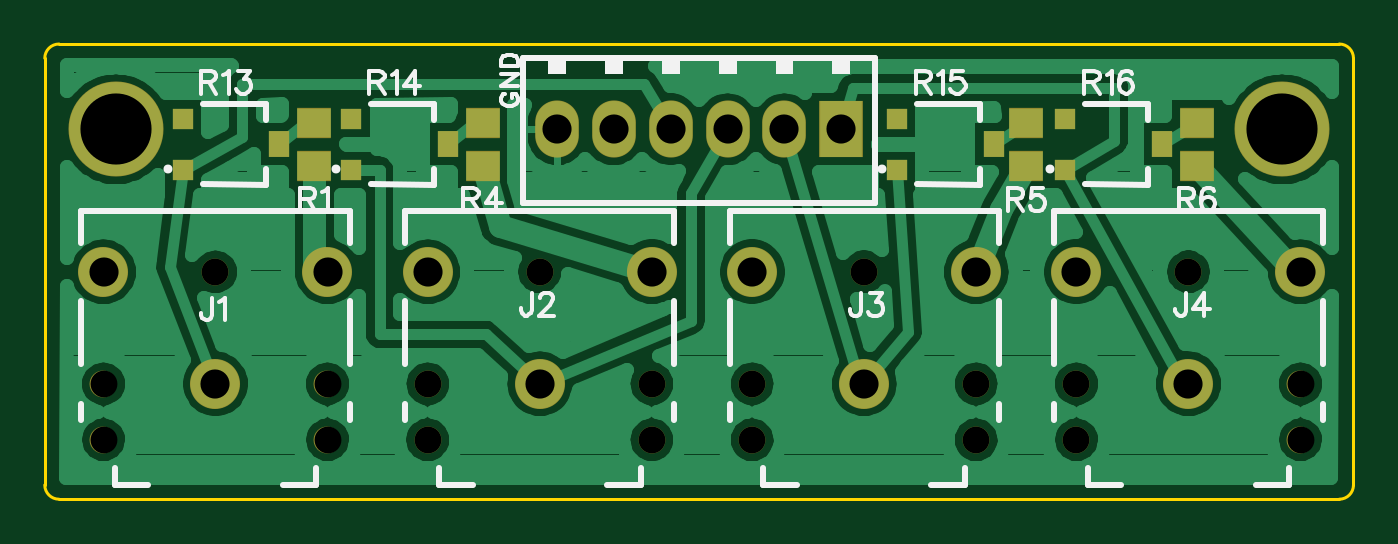
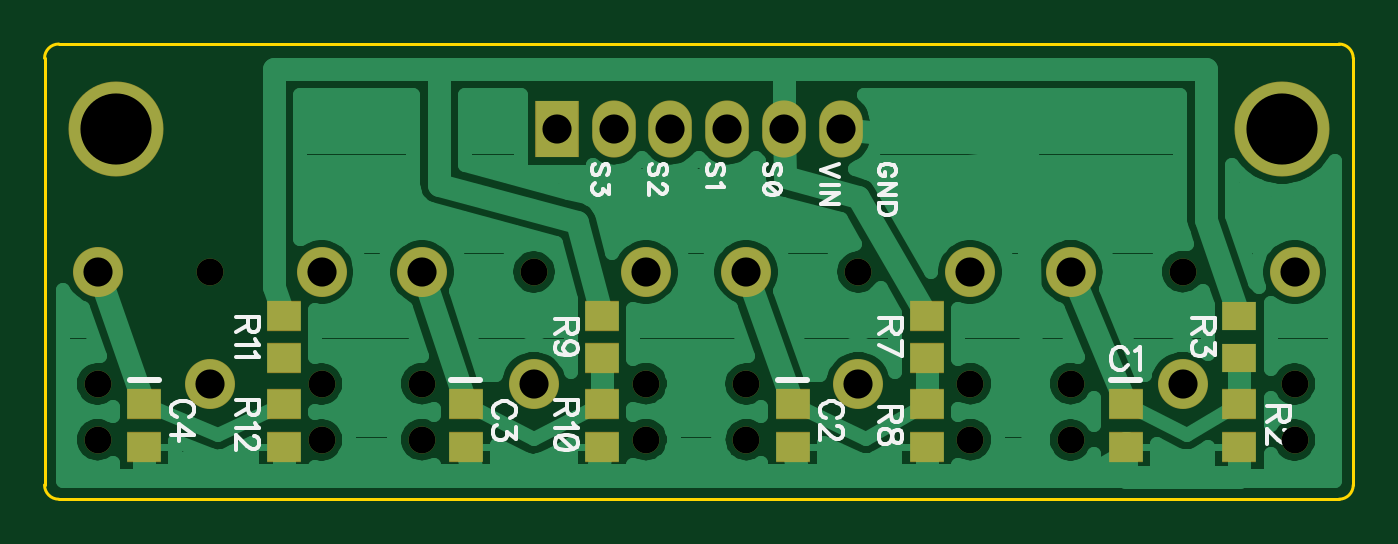
Circuit board: 10 layer files. Board 58.4 x 20.3 mm.
- drill: WellMonitor.drl (771 bytes)
- bottom_copper: WellMonitor.gbl (25318 bytes)
- bottom_silk: WellMonitor.gbo (9258 bytes)
- paste: WellMonitor.gbp (565 bytes)
- bottom_mask: WellMonitor.gbs (1346 bytes)
- outline: WellMonitor.gko (413 bytes)
- top_copper: WellMonitor.gtl (35239 bytes)
- top_silk: WellMonitor.gto (8323 bytes)
- paste: WellMonitor.gtp (663 bytes)
- top_mask: WellMonitor.gts (1432 bytes)

=== drill: WellMonitor.drl (771 bytes, source withheld) ===
=== bottom_copper: WellMonitor.gbl (25318 bytes, source omitted) ===
=== bottom_silk: WellMonitor.gbo (9258 bytes, source omitted) ===
=== paste: WellMonitor.gbp ===
G04 DipTrace 3.2.0.1*
G04 WellMonitor.gbp*
%MOIN*%
G04 #@! TF.FileFunction,Paste,Bot*
G04 #@! TF.Part,Single*
%ADD19R,0.059055X0.051181*%
%ADD44R,0.051181X0.043307*%
%FSLAX26Y26*%
G04*
G70*
G90*
G75*
G01*
G04 BotPaste*
%LPD*%
D44*
X793701Y561103D3*
Y486299D3*
X1378701Y561103D3*
Y486299D3*
X1953701Y561103D3*
Y486299D3*
X2518701Y561103D3*
Y486299D3*
X593701D3*
Y561103D3*
D19*
Y641299D3*
Y716103D3*
D44*
X1143701Y641299D3*
Y716103D3*
Y486299D3*
Y561103D3*
X1713701Y641299D3*
Y716103D3*
Y486299D3*
Y561103D3*
X2273701Y641299D3*
Y716103D3*
Y486299D3*
Y561103D3*
M02*

=== bottom_mask: WellMonitor.gbs ===
G04 DipTrace 3.2.0.1*
G04 WellMonitor.gbs*
%MOIN*%
G04 #@! TF.FileFunction,Soldermask,Bot*
G04 #@! TF.Part,Single*
%ADD19R,0.059055X0.051181*%
%ADD28C,0.047244*%
%ADD31C,0.167*%
%ADD37O,0.076803X0.100425*%
%ADD39R,0.076803X0.100425*%
%ADD41C,0.087984*%
%ADD43R,0.061055X0.053181*%
%FSLAX26Y26*%
G04*
G70*
G90*
G75*
G01*
G04 BotMask*
%LPD*%
D31*
X518701Y1043701D3*
X2568701D3*
D43*
X793701Y561103D3*
Y486299D3*
X1378701Y561103D3*
Y486299D3*
X1953701Y561103D3*
Y486299D3*
X2518701Y561103D3*
Y486299D3*
D41*
X693701Y596496D3*
X496851Y793347D3*
X890551D3*
D28*
X496851Y498071D3*
Y596496D3*
X693701Y793347D3*
X890551Y498071D3*
Y596496D3*
D41*
X1263701D3*
X1066851Y793347D3*
X1460551D3*
D28*
X1066851Y498071D3*
Y596496D3*
X1263701Y793347D3*
X1460551Y498071D3*
Y596496D3*
D41*
X1833701D3*
X1636851Y793347D3*
X2030551D3*
D28*
X1636851Y498071D3*
Y596496D3*
X1833701Y793347D3*
X2030551Y498071D3*
Y596496D3*
D41*
X2403701D3*
X2206851Y793347D3*
X2600551D3*
D28*
X2206851Y498071D3*
Y596496D3*
X2403701Y793347D3*
X2600551Y498071D3*
Y596496D3*
D39*
X1793701Y1043701D3*
D37*
X1693701D3*
X1593701D3*
X1493701D3*
X1393701D3*
X1293701D3*
D43*
X593701Y486299D3*
Y561103D3*
D19*
Y641299D3*
Y716103D3*
D43*
X1143701Y641299D3*
Y716103D3*
Y486299D3*
Y561103D3*
X1713701Y641299D3*
Y716103D3*
Y486299D3*
Y561103D3*
X2273701Y641299D3*
Y716103D3*
Y486299D3*
Y561103D3*
M02*

=== outline: WellMonitor.gko ===
G04 DipTrace 3.2.0.1*
G04 WellMonitor.gko*
%MOIN*%
G04 #@! TF.FileFunction,Profile*
G04 #@! TF.Part,Single*
%ADD11C,0.005512*%
%FSLAX26Y26*%
G04*
G70*
G90*
G75*
G01*
G04 BoardOutline*
%LPD*%
X418701Y393701D2*
D11*
X2668701D1*
G03X2693701Y418701I-2J25002D01*
G01*
Y1168701D1*
G03X2668701Y1193701I-25002J-2D01*
G01*
X418701D1*
G03X393701Y1168701I2J-25002D01*
G01*
Y418701D1*
G03X418701Y393701I25002J2D01*
G01*
M02*

=== top_copper: WellMonitor.gtl (35239 bytes, source omitted) ===
=== top_silk: WellMonitor.gto (8323 bytes, source omitted) ===
=== paste: WellMonitor.gtp ===
G04 DipTrace 3.2.0.1*
G04 WellMonitor.gtp*
%MOIN*%
G04 #@! TF.FileFunction,Paste,Top*
G04 #@! TF.Part,Single*
%ADD34R,0.027559X0.037402*%
%ADD36R,0.027559X0.027559*%
%ADD44R,0.051181X0.043307*%
%FSLAX26Y26*%
G04*
G70*
G90*
G75*
G01*
G04 TopPaste*
%LPD*%
D44*
X866958Y980047D3*
Y1054851D3*
X1163149Y980047D3*
Y1054851D3*
X2118794Y980047D3*
Y1054851D3*
X2418428Y980047D3*
Y1054851D3*
D36*
X636403Y1062725D3*
D34*
X805694Y1017449D3*
D36*
X636403Y972173D3*
X932711Y1062725D3*
D34*
X1102003Y1017449D3*
D36*
X932711Y972173D3*
X1891757Y1062725D3*
D34*
X2061049Y1017449D3*
D36*
X1891757Y972173D3*
X2187576Y1062725D3*
D34*
X2356868Y1017449D3*
D36*
X2187576Y972173D3*
M02*

=== top_mask: WellMonitor.gts ===
G04 DipTrace 3.2.0.1*
G04 WellMonitor.gts*
%MOIN*%
G04 #@! TF.FileFunction,Soldermask,Top*
G04 #@! TF.Part,Single*
%ADD28C,0.047244*%
%ADD31C,0.167*%
%ADD33R,0.037433X0.047276*%
%ADD35R,0.037433X0.037433*%
%ADD37O,0.076803X0.100425*%
%ADD39R,0.076803X0.100425*%
%ADD41C,0.087984*%
%ADD43R,0.061055X0.053181*%
%FSLAX26Y26*%
G04*
G70*
G90*
G75*
G01*
G04 TopMask*
%LPD*%
D31*
X518701Y1043701D3*
X2568701D3*
D41*
X693701Y596496D3*
X496851Y793347D3*
X890551D3*
D28*
X496851Y498071D3*
Y596496D3*
X693701Y793347D3*
X890551Y498071D3*
Y596496D3*
D41*
X1263701D3*
X1066851Y793347D3*
X1460551D3*
D28*
X1066851Y498071D3*
Y596496D3*
X1263701Y793347D3*
X1460551Y498071D3*
Y596496D3*
D41*
X1833701D3*
X1636851Y793347D3*
X2030551D3*
D28*
X1636851Y498071D3*
Y596496D3*
X1833701Y793347D3*
X2030551Y498071D3*
Y596496D3*
D41*
X2403701D3*
X2206851Y793347D3*
X2600551D3*
D28*
X2206851Y498071D3*
Y596496D3*
X2403701Y793347D3*
X2600551Y498071D3*
Y596496D3*
D39*
X1793701Y1043701D3*
D37*
X1693701D3*
X1593701D3*
X1493701D3*
X1393701D3*
X1293701D3*
D43*
X866958Y980047D3*
Y1054851D3*
X1163149Y980047D3*
Y1054851D3*
X2118794Y980047D3*
Y1054851D3*
X2418428Y980047D3*
Y1054851D3*
D35*
X636403Y1062725D3*
D33*
X805694Y1017449D3*
D35*
X636403Y972173D3*
X932711Y1062725D3*
D33*
X1102003Y1017449D3*
D35*
X932711Y972173D3*
X1891757Y1062725D3*
D33*
X2061049Y1017449D3*
D35*
X1891757Y972173D3*
X2187576Y1062725D3*
D33*
X2356868Y1017449D3*
D35*
X2187576Y972173D3*
M02*

